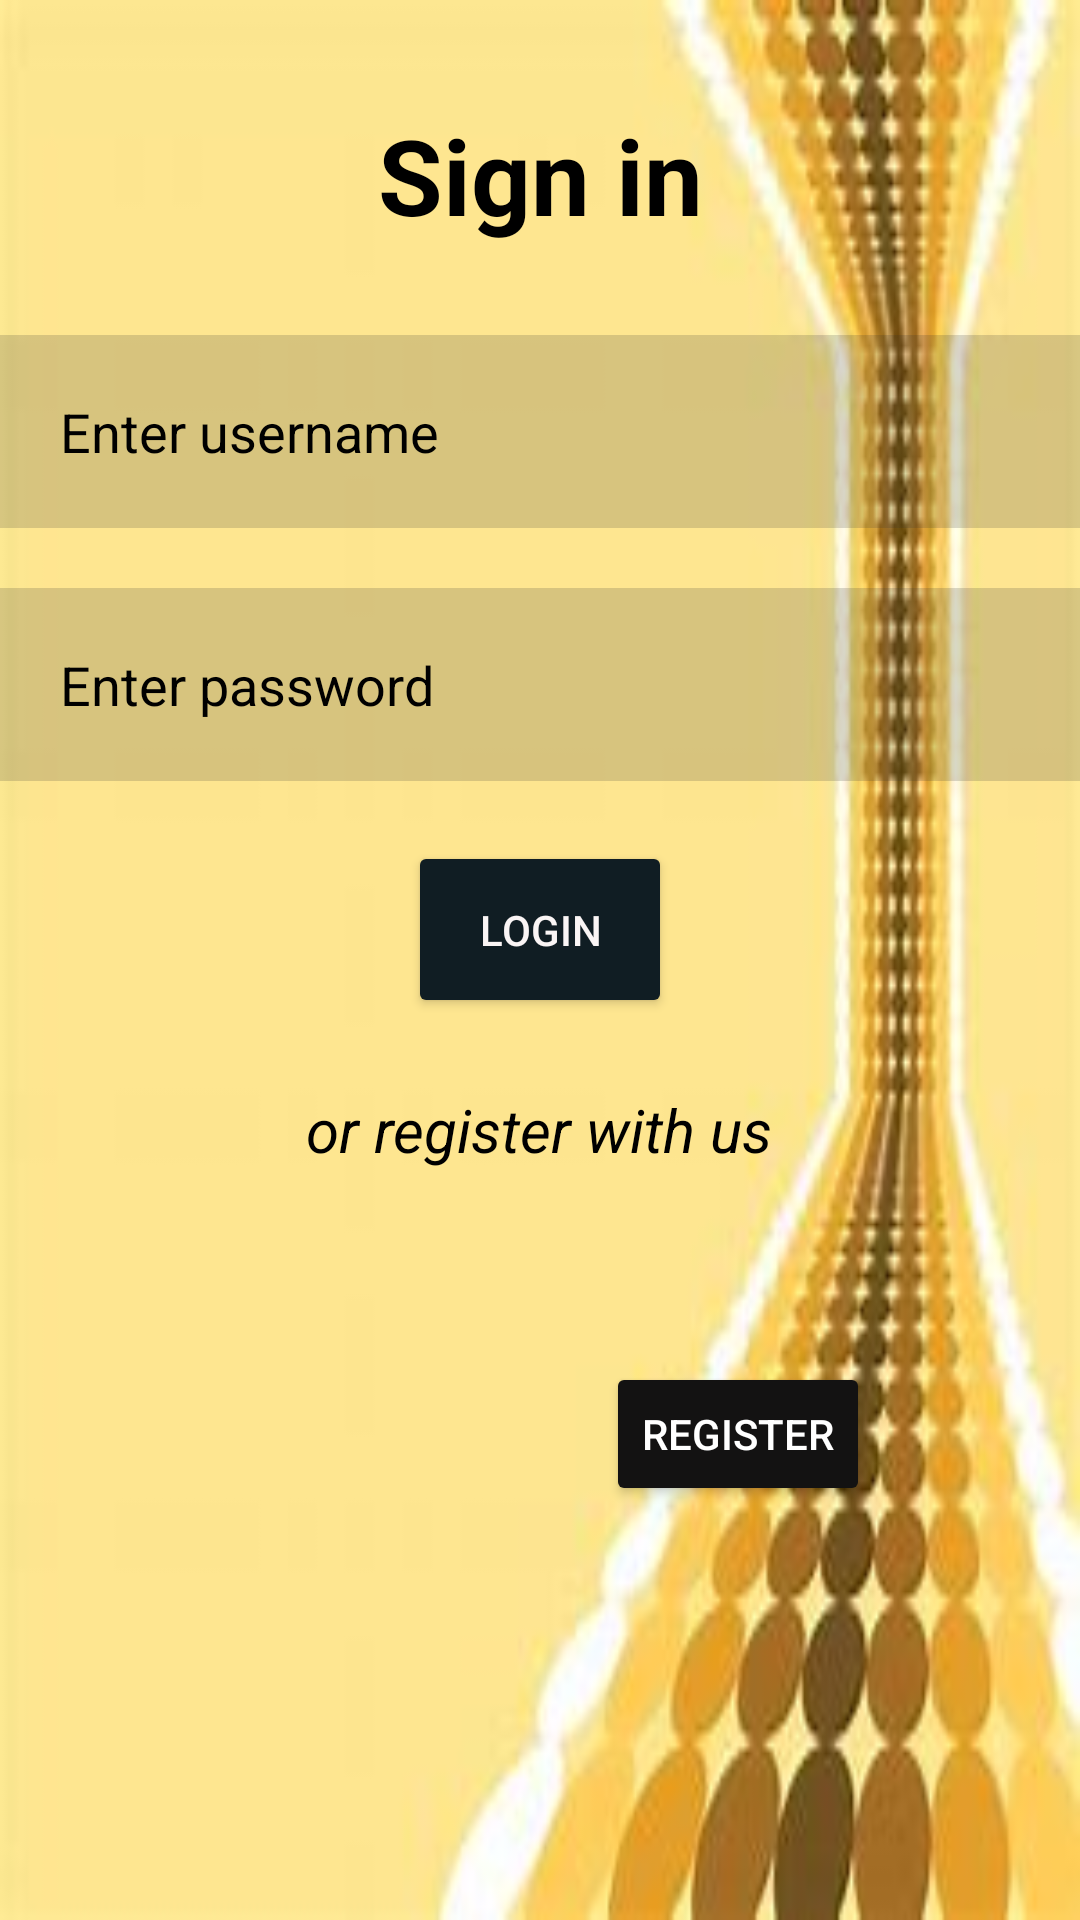

Write the Android layout XML for this screen, with the resource values it uses.
<!-- AndroidManifest.xml: application theme Theme.DairyApp -->
<!-- res/layout/activity_login.xml -->
<?xml version="1.0" encoding="utf-8"?>
<RelativeLayout xmlns:android="http://schemas.android.com/apk/res/android"
    xmlns:app="http://schemas.android.com/apk/res-auto"
    xmlns:tools="http://schemas.android.com/tools"
    android:layout_width="match_parent"
    android:layout_height="match_parent"
    android:background="@drawable/back"
    tools:context=".Login">

    <TextView
        android:id="@+id/Random"
        android:layout_width="match_parent"
        android:layout_height="wrap_content"
        android:layout_marginTop="25dp"
        android:padding="10dp"

        android:text="Sign in"
        android:textAlignment="center"
        android:textColor="@color/black"
        android:textSize="35dp"
        android:textStyle="bold" />

    <EditText
        android:id="@+id/Username"

        android:layout_width="match_parent"
        android:layout_height="wrap_content"

        android:layout_below="@id/Random"


        android:layout_marginTop="20dp"
        android:background="#30303030"
        android:drawableLeft="@drawable/ic_baseline_account_circle_24"
        android:drawablePadding="20dp"
        android:hint="Enter username"
        android:inputType="textPersonName"
        android:padding="20dp"
        android:textColorHint="@color/black" />


    <EditText
        android:id="@+id/Password"


        android:layout_width="match_parent"
        android:layout_height="wrap_content"

        android:layout_below="@id/Username"


        android:layout_marginTop="20dp"
        android:background="#30303030"
        android:drawableLeft="@drawable/pass"
        android:drawablePadding="20dp"
        android:hint="Enter password"

        android:inputType="textPassword"

        android:padding="20dp"


        android:textColorHint="@color/black" />

    <Button
        android:id="@+id/Login"
        android:layout_width="wrap_content"
        android:layout_height="wrap_content"
        android:layout_below="@+id/Password"

        android:layout_centerHorizontal="true"

        android:layout_marginTop="20dp"
        android:backgroundTint="#101D23"
        android:padding="20dp"
        android:text="Login"
        android:textColor="#FAF5F5" />

    <TextView
        android:id="@+id/textView"
        android:layout_width="wrap_content"
        android:layout_height="wrap_content"
        android:layout_alignParentBottom="true"
        android:layout_centerHorizontal="true"
        android:layout_marginStart="20dp"
        android:layout_marginTop="20dp"
        android:layout_marginEnd="20dp"
        android:layout_marginBottom="250dp"
        android:text="or register with us"
        android:textColor="#000000"
        android:textSize="20dp"
        android:textStyle="italic" />

    <Button
        android:id="@+id/RegisterUser"
        android:layout_width="wrap_content"
        android:layout_height="wrap_content"
        android:layout_alignParentEnd="true"
        android:layout_alignParentBottom="true"
        android:layout_marginEnd="70dp"
        android:layout_marginBottom="138dp"
        android:backgroundTint="#131212"
        android:text="REGISTER"
        android:textColor="#FFFFFF" />


</RelativeLayout>
<!-- resources referenced by this layout -->
<resources>
  <!-- drawable back: jpg bitmap (drawable, 7031 bytes) -->
  <style name="Theme.DairyApp" parent="Theme.MaterialComponents.DayNight.NoActionBar">
          
          <item name="colorPrimary">@color/purple_500</item>
          <item name="colorPrimaryVariant">@color/purple_700</item>
          <item name="colorOnPrimary">@color/white</item>
          
          <item name="colorSecondary">@color/teal_200</item>
          <item name="colorSecondaryVariant">@color/teal_700</item>
          <item name="colorOnSecondary">@color/black</item>
          
          <item name="android:statusBarColor" tools:targetApi="l">?attr/colorPrimaryVariant</item>
          
      </style>
  <!-- not gathered from this repository: default colours our renderer supplied (Android Studio template values) -->
  <color name="purple_500">#FF6200EE</color>
  <color name="purple_700">#FF3700B3</color>
  <color name="teal_200">#FF03DAC5</color>
  <color name="teal_700">#FF018786</color>
  <color name="black">#FF000000</color>
  <color name="white">#FFFFFFFF</color>
</resources>
